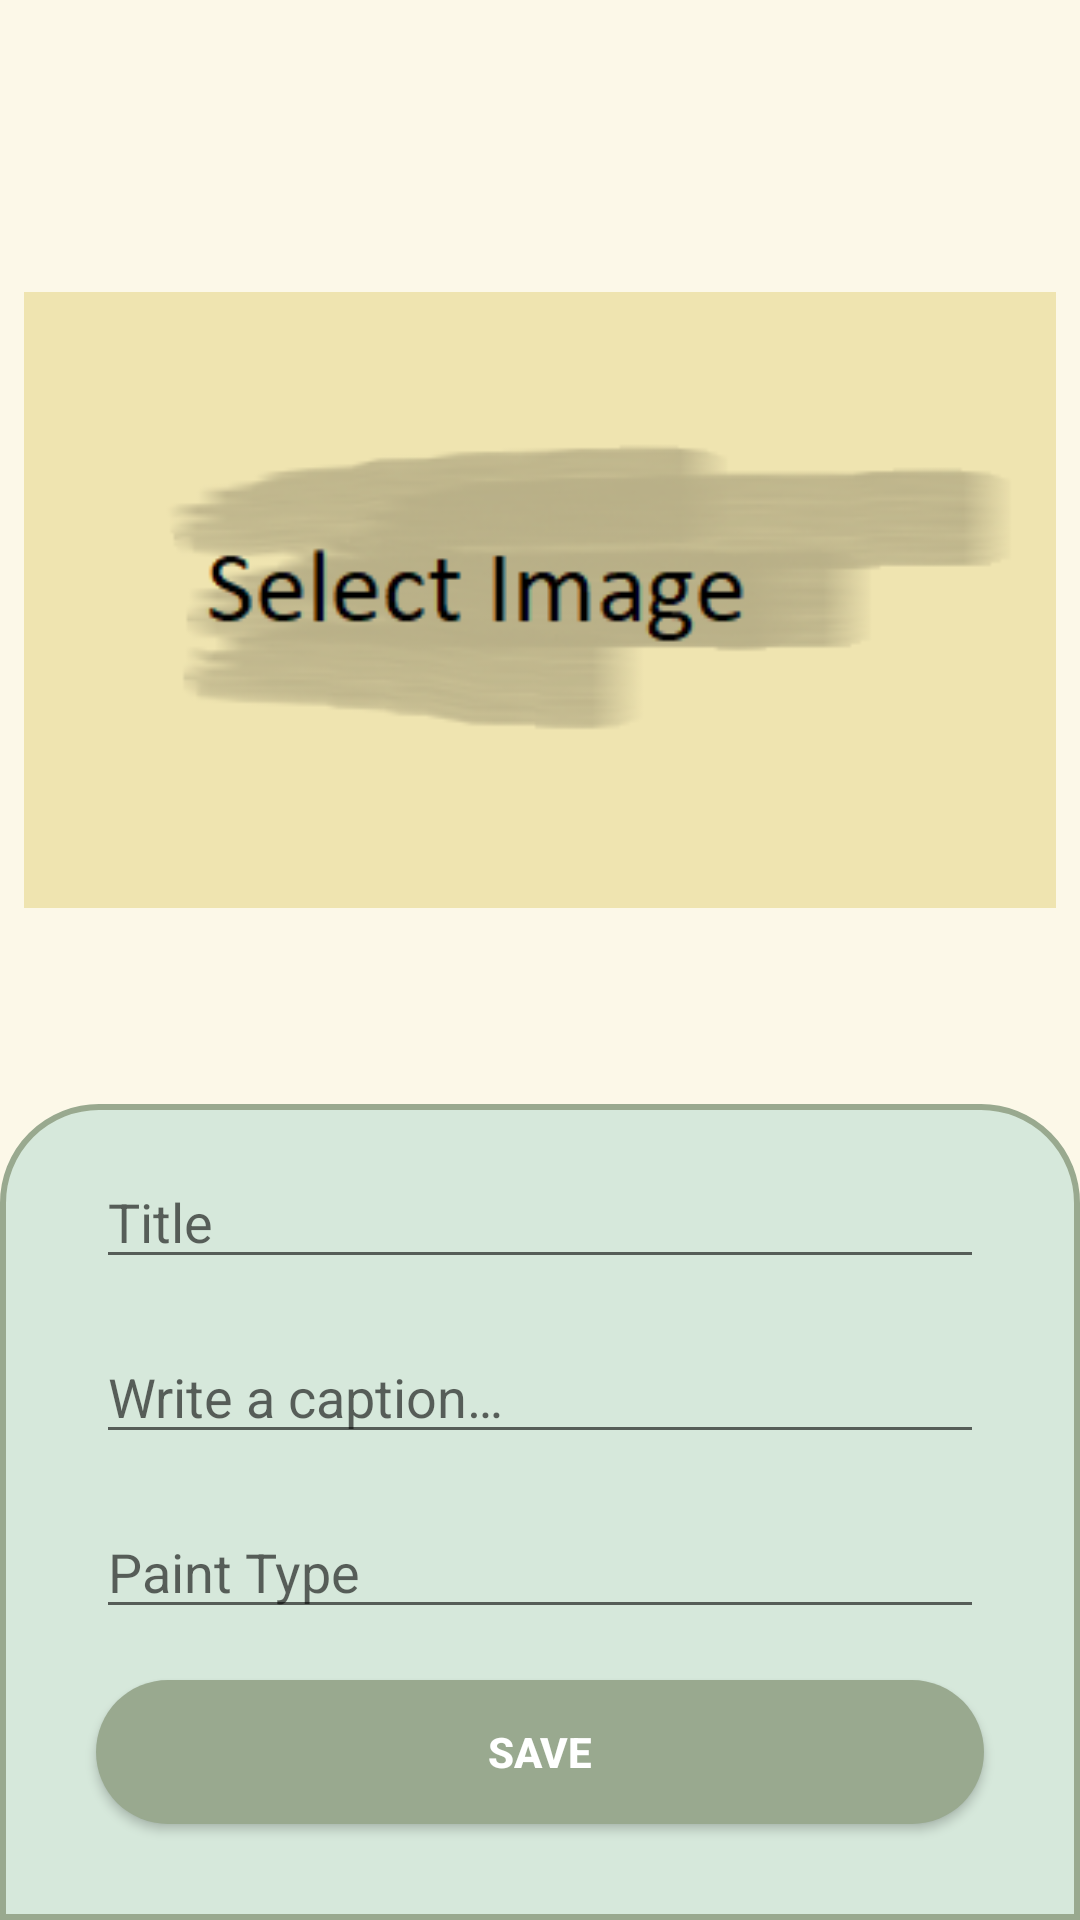

Here is an Android app screen rendered from its layout file. Give the layout XML and the strings, colors and styles it references.
<!-- AndroidManifest.xml: application theme Theme.ArtBook -->
<!-- res/layout/fragment_add_art_book.xml -->
<?xml version="1.0" encoding="utf-8"?>
<androidx.constraintlayout.widget.ConstraintLayout xmlns:android="http://schemas.android.com/apk/res/android"
    xmlns:app="http://schemas.android.com/apk/res-auto"
    xmlns:tools="http://schemas.android.com/tools"
    android:layout_width="match_parent"
    android:layout_height="match_parent"
    android:background="@color/background_color"
    tools:context=".ui.AddArtBookFragment">


    <androidx.appcompat.widget.Toolbar
        android:id="@+id/add_fragment_toolbar"
        android:layout_width="match_parent"
        android:layout_height="wrap_content"
        app:layout_constraintTop_toTopOf="parent">

        <androidx.appcompat.widget.AppCompatImageView
            android:id="@+id/image_back"
            android:layout_width="wrap_content"
            android:layout_height="wrap_content"
            android:background="@drawable/back_icon" />
    </androidx.appcompat.widget.Toolbar>

    <ImageView
        android:id="@+id/select_image"
        android:layout_width="match_parent"
        android:layout_height="0dp"
        android:layout_margin="@dimen/space_8"
        android:scaleType="fitCenter"
        android:src="@drawable/select_image"
        app:layout_constraintBottom_toTopOf="@+id/view"
        app:layout_constraintTop_toBottomOf="@+id/add_fragment_toolbar" />

    <View
        android:id="@+id/view"
        android:layout_width="match_parent"
        android:layout_height="0dp"
        android:layout_marginTop="@dimen/space_24"
        android:background="@drawable/rectangle_background"
        app:layout_constraintBottom_toBottomOf="parent"
        app:layout_constraintTop_toBottomOf="@+id/select_image" />

    <EditText
        android:id="@+id/art_book_title"
        android:layout_width="match_parent"
        android:layout_height="wrap_content"
        android:layout_marginHorizontal="@dimen/space_32"
        android:hint="@string/art_title"
        android:inputType="textMultiLine"
        app:layout_constraintBottom_toTopOf="@+id/art_book_caption"
        app:layout_constraintTop_toTopOf="@+id/view" />


    <EditText
        android:id="@+id/art_book_caption"
        android:layout_width="match_parent"
        android:layout_height="wrap_content"
        android:layout_marginHorizontal="@dimen/space_32"
        android:hint="@string/art_caption"
        android:inputType="textMultiLine"
        app:layout_constraintBottom_toTopOf="@+id/art_paint_type"
        app:layout_constraintTop_toBottomOf="@+id/art_book_title" />

    <EditText
        android:id="@+id/art_paint_type"
        android:layout_width="match_parent"
        android:layout_height="wrap_content"
        android:layout_marginHorizontal="@dimen/space_32"
        android:hint="@string/paintType"
        android:inputType="textMultiLine"
        app:layout_constraintBottom_toTopOf="@+id/button_save"
        app:layout_constraintTop_toBottomOf="@+id/art_book_caption" />

    <androidx.appcompat.widget.AppCompatButton
        android:id="@+id/button_save"
        android:layout_width="match_parent"
        android:layout_height="wrap_content"
        android:layout_margin="@dimen/space_32"
        android:background="@drawable/button_background"
        android:text="@string/save"
        android:textColor="@color/white"
        android:textStyle="bold"
        app:layout_constraintBottom_toBottomOf="@+id/view" />


</androidx.constraintlayout.widget.ConstraintLayout>
<!-- resources referenced by this layout -->
<resources>
  <color name="background_color">#FCF8E8</color>
  <color name="white">#FFFFFFFF</color>
  <dimen name="space_24">24dp</dimen>
  <dimen name="space_32">32dp</dimen>
  <dimen name="space_8">8dp</dimen>
  <!-- drawable button_background (drawable) -->
  <?xml version="1.0" encoding="utf-8"?>
  <shape xmlns:android="http://schemas.android.com/apk/res/android"
      android:shape="rectangle">
  
      <solid android:color="@color/button_background" />
      <corners android:radius="100dp" />
  
  </shape>
  <!-- drawable rectangle_background (drawable) -->
  <shape xmlns:android="http://schemas.android.com/apk/res/android"
      android:shape="rectangle">
  
      
      <solid android:color="#D6E8DB"/>
  
      <stroke
          android:width="2dp"
          android:color="#99A98F"/>
      <corners
          android:topLeftRadius="32dp"
          android:topRightRadius="32dp"/>
  
  </shape>
  <!-- drawable select_image: png bitmap (drawable, 17138 bytes) -->
  <string name="art_caption"> Write a caption…</string>
  <string name="art_title"> Title </string>
  <string name="paintType"> Paint Type </string>
  <string name="save">Save</string>
  <style name="Theme.ArtBook" parent="Theme.MaterialComponents.DayNight.DarkActionBar">
          
          <item name="colorPrimary">@color/purple_500</item>
          <item name="colorPrimaryVariant">@color/purple_700</item>
          <item name="colorOnPrimary">@color/white</item>
          
          <item name="colorSecondary">@color/teal_200</item>
          <item name="colorSecondaryVariant">@color/teal_700</item>
          <item name="colorOnSecondary">@color/black</item>
          
          <item name="android:statusBarColor">@color/button_background</item>
          
          <item name="windowNoTitle">true</item>
          <item name="windowActionBar">false</item>
  
      </style>
  <color name="button_background">#99A98F</color>
  <color name="purple_500">#FF6200EE</color>
  <color name="purple_700">#FF3700B3</color>
  <color name="teal_200">#4E6C50</color>
  <color name="teal_700">#FF018786</color>
  <color name="black">#FF000000</color>
</resources>
